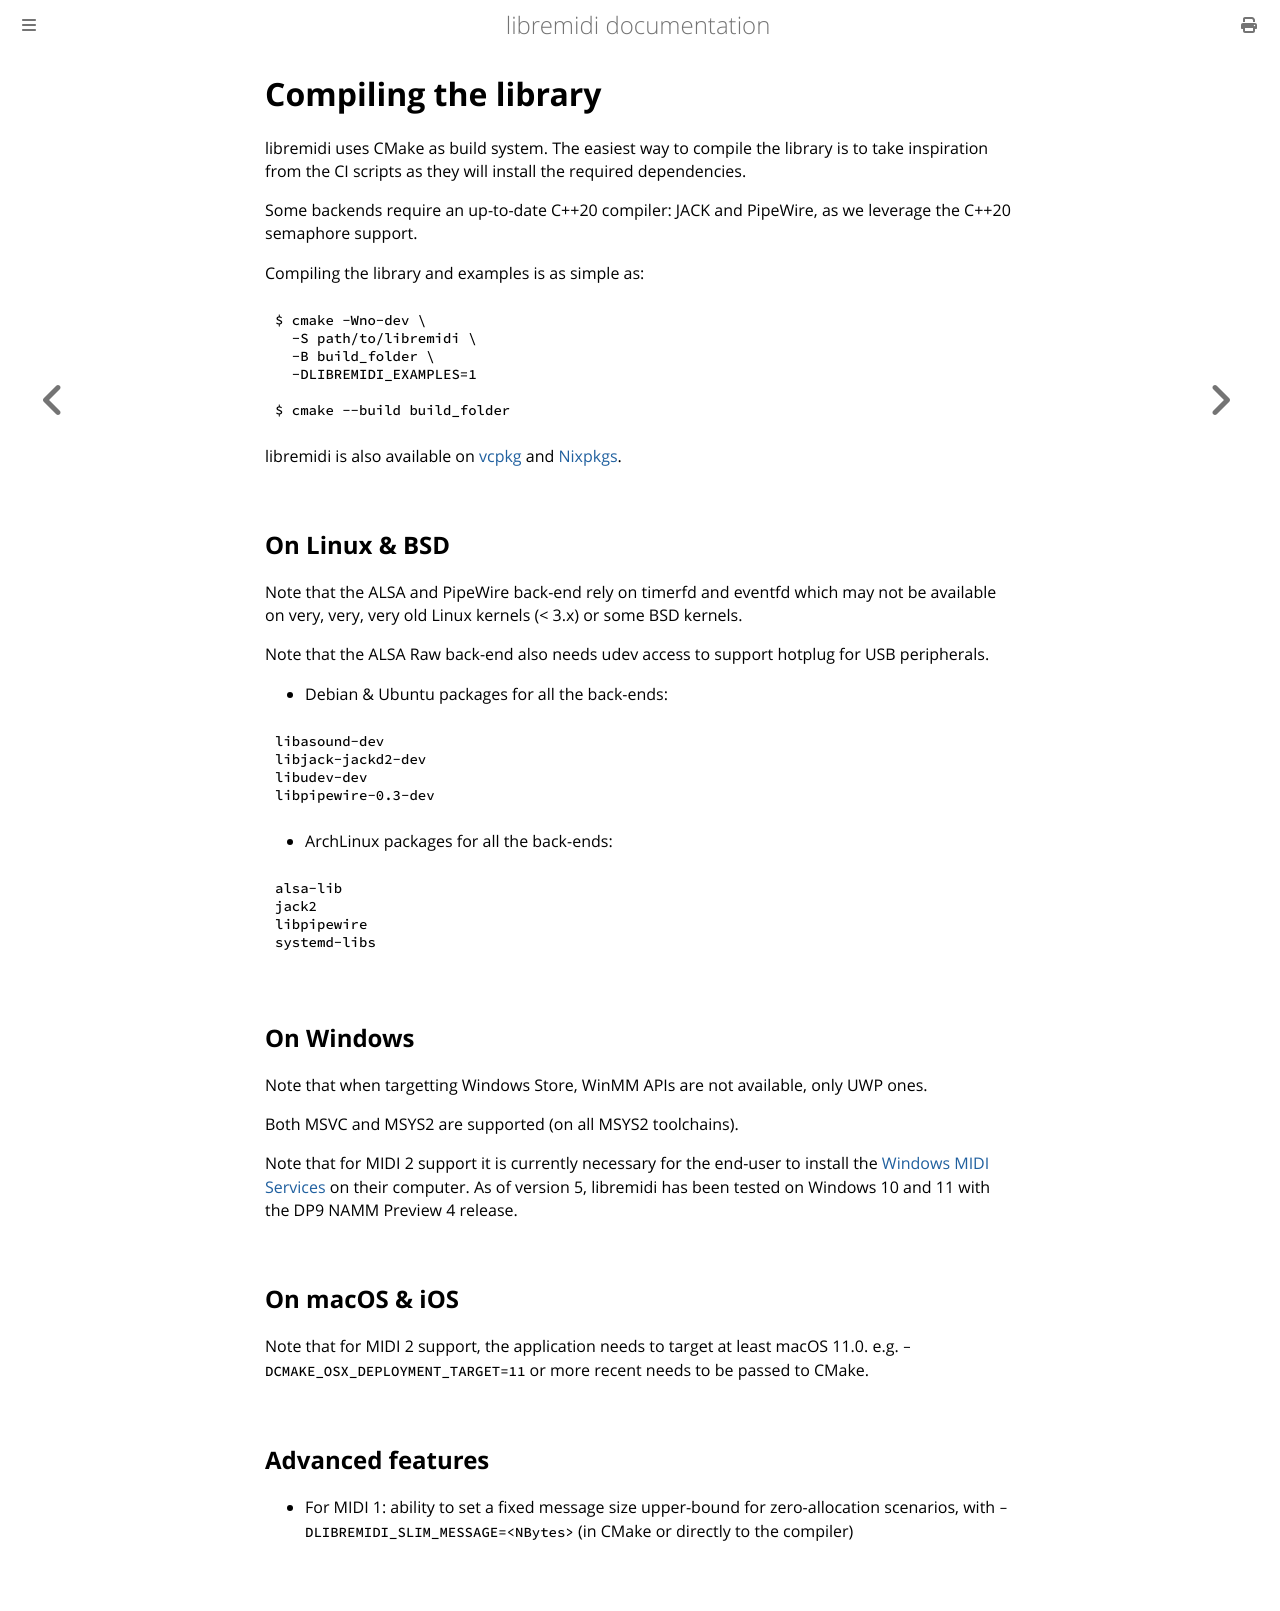

repository: celtera/libremidi · page: compiling.html · generator: mdbook

# Compiling the library

libremidi uses CMake as build system.
The easiest way to compile the library is to take inspiration from the CI scripts as they will install the required dependencies.

Some backends require an up-to-date C++20 compiler: JACK and PipeWire, as we leverage the C++20 semaphore support.

Compiling the library and examples is as simple as:

```bash
$ cmake -Wno-dev \
  -S path/to/libremidi \
  -B build_folder \
  -DLIBREMIDI_EXAMPLES=1 

$ cmake --build build_folder
```

libremidi is also available on [vcpkg](https://vcpkg.link/ports/libremidi) and [Nixpkgs](https://mynixos.com/nixpkgs/package/libremidi).

## On Linux & BSD

Note that the ALSA and PipeWire back-end rely on timerfd and eventfd which 
may not be available on very, very, very old Linux kernels (< 3.x) or some BSD kernels.

Note that the ALSA Raw back-end also needs udev access to support hotplug for USB peripherals.

- Debian & Ubuntu packages for all the back-ends: 
```
libasound-dev
libjack-jackd2-dev
libudev-dev
libpipewire-0.3-dev
```

- ArchLinux packages for all the back-ends: 
```
alsa-lib
jack2
libpipewire
systemd-libs
```

## On Windows
Note that when targetting Windows Store, WinMM APIs are not available, only UWP ones.

Both MSVC and MSYS2 are supported (on all MSYS2 toolchains).

Note that for MIDI 2 support it is currently necessary for the end-user to install the [Windows MIDI Services](https://github.com/microsoft/MIDI/releases) on their computer. As of version 5, libremidi has been tested on Windows 10 and 11 with the DP9 NAMM Preview 4 release.

## On macOS & iOS
Note that for MIDI 2 support, the application needs to target at least macOS 11.0.
e.g. `-DCMAKE_OSX_DEPLOYMENT_TARGET=11` or more recent needs to be passed to CMake.

## Advanced features

- For MIDI 1: ability to set a fixed message size upper-bound for zero-allocation scenarios, with `-DLIBREMIDI_SLIM_MESSAGE=<NBytes>` (in CMake or directly to the compiler)
